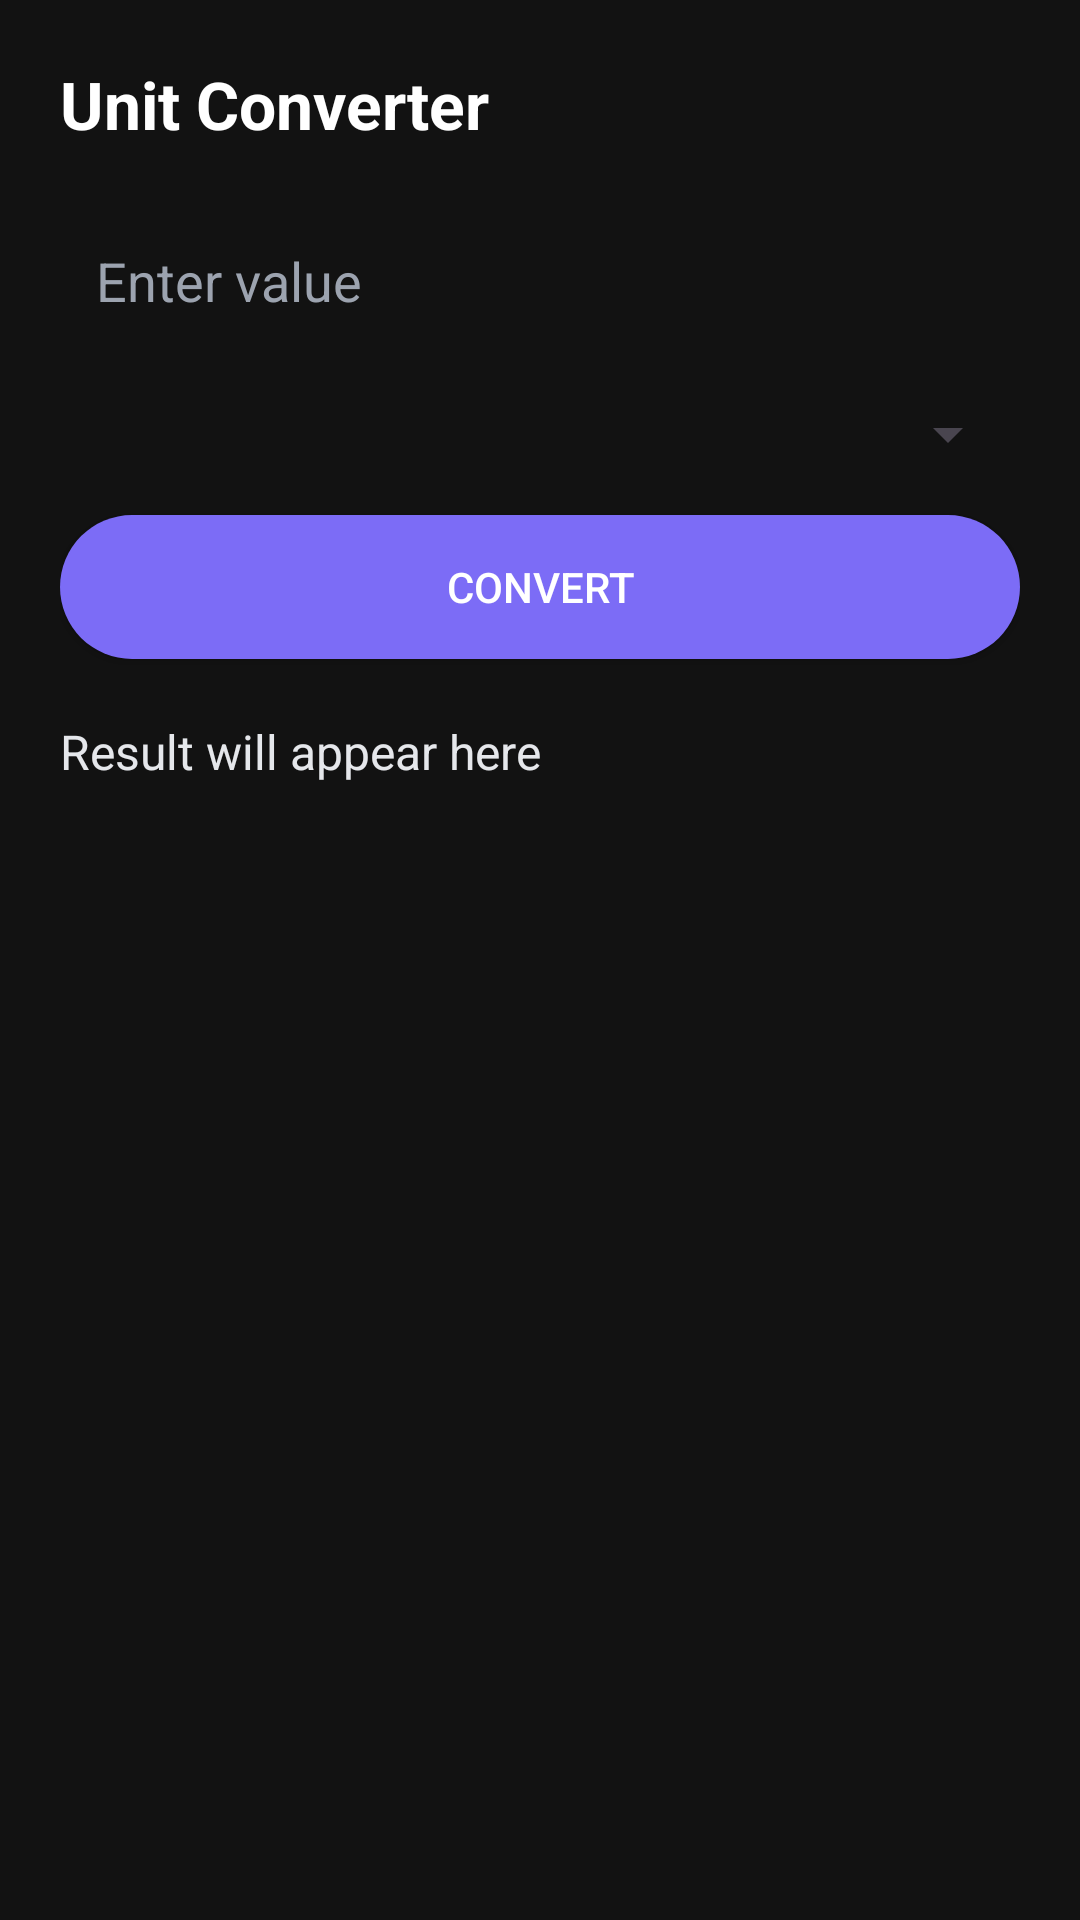

Android layout source for this screen:
<!-- AndroidManifest.xml: application theme Theme.MaterialCalculator -->
<!-- res/layout/fragment_converter.xml -->
<?xml version="1.0" encoding="utf-8"?>
<LinearLayout xmlns:android="http://schemas.android.com/apk/res/android"
    android:orientation="vertical"
    android:padding="20dp"
    android:background="#121212"
    android:layout_width="match_parent"
    android:layout_height="match_parent">

    <TextView
        android:text="Unit Converter"
        android:textSize="22sp"
        android:textStyle="bold"
        android:textColor="#FFFFFF"
        android:layout_marginBottom="20dp"
        android:layout_width="wrap_content"
        android:layout_height="wrap_content"/>

    <EditText
        android:id="@+id/inputValue"
        android:hint="Enter value"
        android:textColor="#FFFFFF"
        android:textColorHint="#9CA3AF"
        android:inputType="numberDecimal"
        android:background="@drawable/input_bg"
        android:padding="12dp"
        android:layout_marginBottom="15dp"
        android:layout_width="match_parent"
        android:layout_height="wrap_content"/>

    <Spinner
        android:id="@+id/spinner"
        android:layout_marginBottom="15dp"
        android:layout_width="match_parent"
        android:layout_height="wrap_content"/>

    <Button
        android:id="@+id/convertBtn"
        android:text="Convert"
        android:textColor="#FFFFFF"
        android:background="@drawable/button_bg"
        android:backgroundTint="@null"
        android:layout_width="match_parent"
        android:layout_height="wrap_content"/>

    <TextView
        android:id="@+id/resultText"
        android:text="Result will appear here"
        android:textColor="#E5E7EB"
        android:textSize="16sp"
        android:layout_marginTop="20dp"
        android:layout_width="wrap_content"
        android:layout_height="wrap_content"/>

</LinearLayout>
<!-- resources referenced by this layout -->
<resources>
  <!-- drawable button_bg (drawable) -->
  <?xml version="1.0" encoding="utf-8"?>
  <shape xmlns:android="http://schemas.android.com/apk/res/android">
      <solid android:color="#7C6CF6"/>
      <corners android:radius="25dp"/>
  </shape>
  <style name="Theme.MaterialCalculator" parent="Base.Theme.MaterialCalculator" />
  <style name="Base.Theme.MaterialCalculator" parent="Theme.Material3.DayNight.NoActionBar">
          
          
      </style>
</resources>
